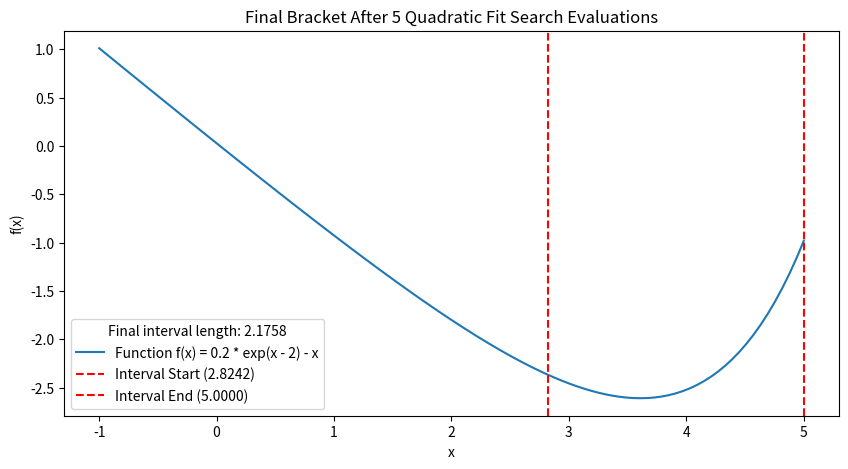

The matplotlib source for this figure:
import numpy as np
import matplotlib.pyplot as plt

# function we search on
def f(x):
    return 0.2 * np.exp(x - 2) - x

# Quadratic Fit Search
def quadratic_fit_search(f, a, b, c, n):
    ya, yb, yc = f(a), f(b), f(c)
    
    for i in range(1, n - 2):
        numerator = ya * (b**2 - c**2) + yb * (c**2 - a**2) + yc * (a**2 - b**2)
        denominator = ya * (b - c) + yb * (c - a) + yc * (a - b)
        x = 1 / 2 * (numerator / denominator)
        yx = f(x)
        
        if x > b:
            if yx > yb:
                c, yc = x, yx
            else:
                a, ya, b, yb = b, yb, x, yx
        else:
            if yx > yb:
                a, ya = x, yx
            else:
                c, yc, b, yb = b, yb, x, yx

    return a, b, c

# graph func
def visualize_quadratic_fit_search():
    a, b, c = -1, 2, 5
    n = 5
    
    interval_start, last_b, interval_end = quadratic_fit_search(f, a, b, c, n)
    x = np.linspace(a, c, 100)
    y = f(x)
    final_interval_length = interval_end - interval_start
    
    plt.figure(figsize=(10, 5))
    plt.plot(x, y, label='Function f(x) = 0.2 * exp(x - 2) - x')
    
    # final bracket plot
    plt.axvline(interval_start, color='r', linestyle='--', label=f'Interval Start ({interval_start:.4f})')
    plt.axvline(interval_end, color='r', linestyle='--', label=f'Interval End ({interval_end:.4f})')
    
    plt.xlabel('x')
    plt.ylabel('f(x)')
    plt.legend(title=f'Final interval length: {final_interval_length:.4f}')
    plt.title('Final Bracket After 5 Quadratic Fit Search Evaluations')
    plt.show()

# graph function call
visualize_quadratic_fit_search()